Run: headless pygame with SDL's dummy video driver; simulated clock (each Clock.tick advances the game by its frame time, no real sleeping); random seed 0; keys injected as events and as key.get_pressed() state; mouse plan: one left click at the window centre at the start of phase 2, then a move to the lower-right quarter at the start of phase 3.
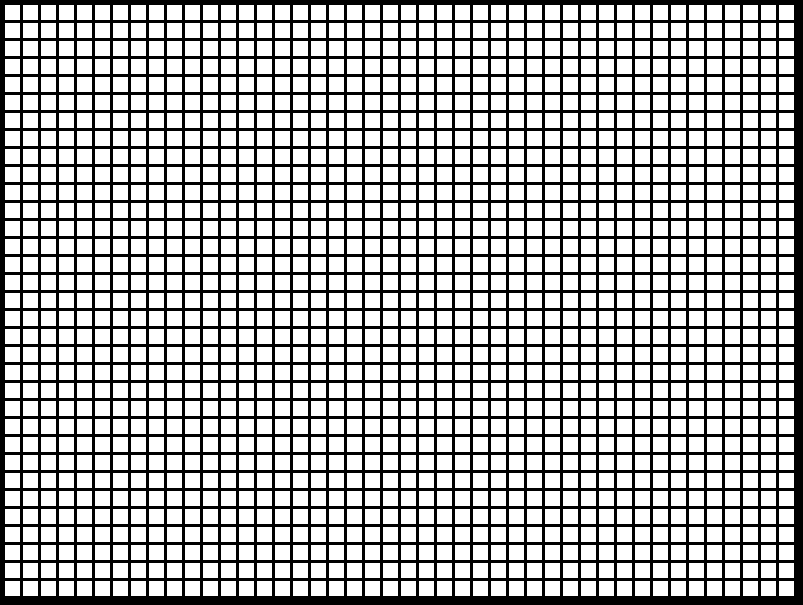
Frame 1 of 4 · flips 1–60 · no input
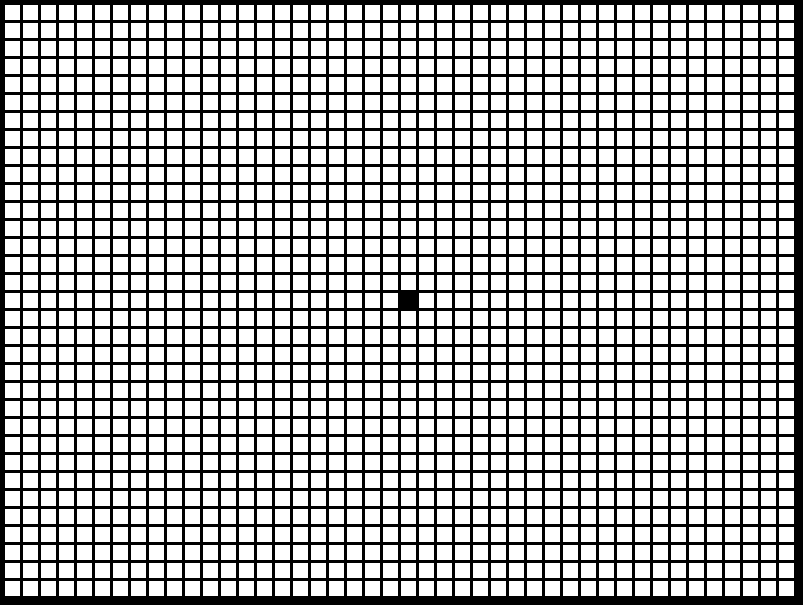
Frame 2 of 4 · flips 61–180 · clicked the window centre · tapped SPACE, RETURN · held RIGHT (→), D
Frame 3 of 4 · flips 181–300 · moved the mouse to the lower-right quarter · held DOWN (↓), S · screen unchanged from frame 2, image omitted
Frame 4 of 4 · flips 301–420 · held LEFT (←), A, UP (↑), W · screen unchanged from frame 3, image omitted

The pygame program that drew these frames:

import pygame

pygame.init()

w = 803
h = 605
display = pygame.display.set_mode((w,h))
pygame.display.set_caption('A star tracking app')
mainClock = pygame.time.Clock()

BLACK = (0,0,0)
WHITE = (255,255,255)

def plain(x,y):
	a = 15
	plain_rect = pygame.Rect(x,y,a,a)
	pygame.draw.rect(display,WHITE,plain_rect)
	return plain_rect

def wall(x,y):
	a = 15
	wall_rect = pygame.Rect(x,y,a,a)
	pygame.draw.rect(display,BLACK,wall_rect)
	return wall_rect


def main():
	running = True
	clicks = []
	plains = []
	sub_plains = []
	walls = []
	CLEAR = True
	while running:

		display.fill(BLACK)

		left_pressed, middle_pressed, right_pressed = pygame.mouse.get_pressed()
		mx, my = pygame.mouse.get_pos()
		clicks.append((mx,my))
		

		# draws board
		for i in range(44):
			for j in range(33):
				plain_rect = plain(5+i*18,5+j*18)
				sub_plains.append(plain_rect)
				if len(sub_plains) > 44*33: # prevent freezing
					del sub_plains[-1:]

		if CLEAR: # list of plain rectangles
			plains = list(sub_plains)
			sub_plains.clear()
			CLEAR = False

		for event in pygame.event.get():
			if event.type == pygame.QUIT:
				running = False
				pygame.quit()
				quit()
			if left_pressed: # left click - drawing walls
				for pl in plains:
					if pl.collidepoint(mx,my):
						plains.remove(pl)
						wall_rect = wall(pl.x,pl.y)
						walls.append(wall_rect)
			if event.type == pygame.KEYDOWN:
				if event.key == pygame.K_BACKSPACE: # clear walls and remake plains - list
					walls.clear()
					plains.clear()
					CLEAR = True

		# draws walls
		for wl in walls:
			pygame.draw.rect(display,BLACK,wl)

		pygame.display.update()
		mainClock.tick(60)


main()
